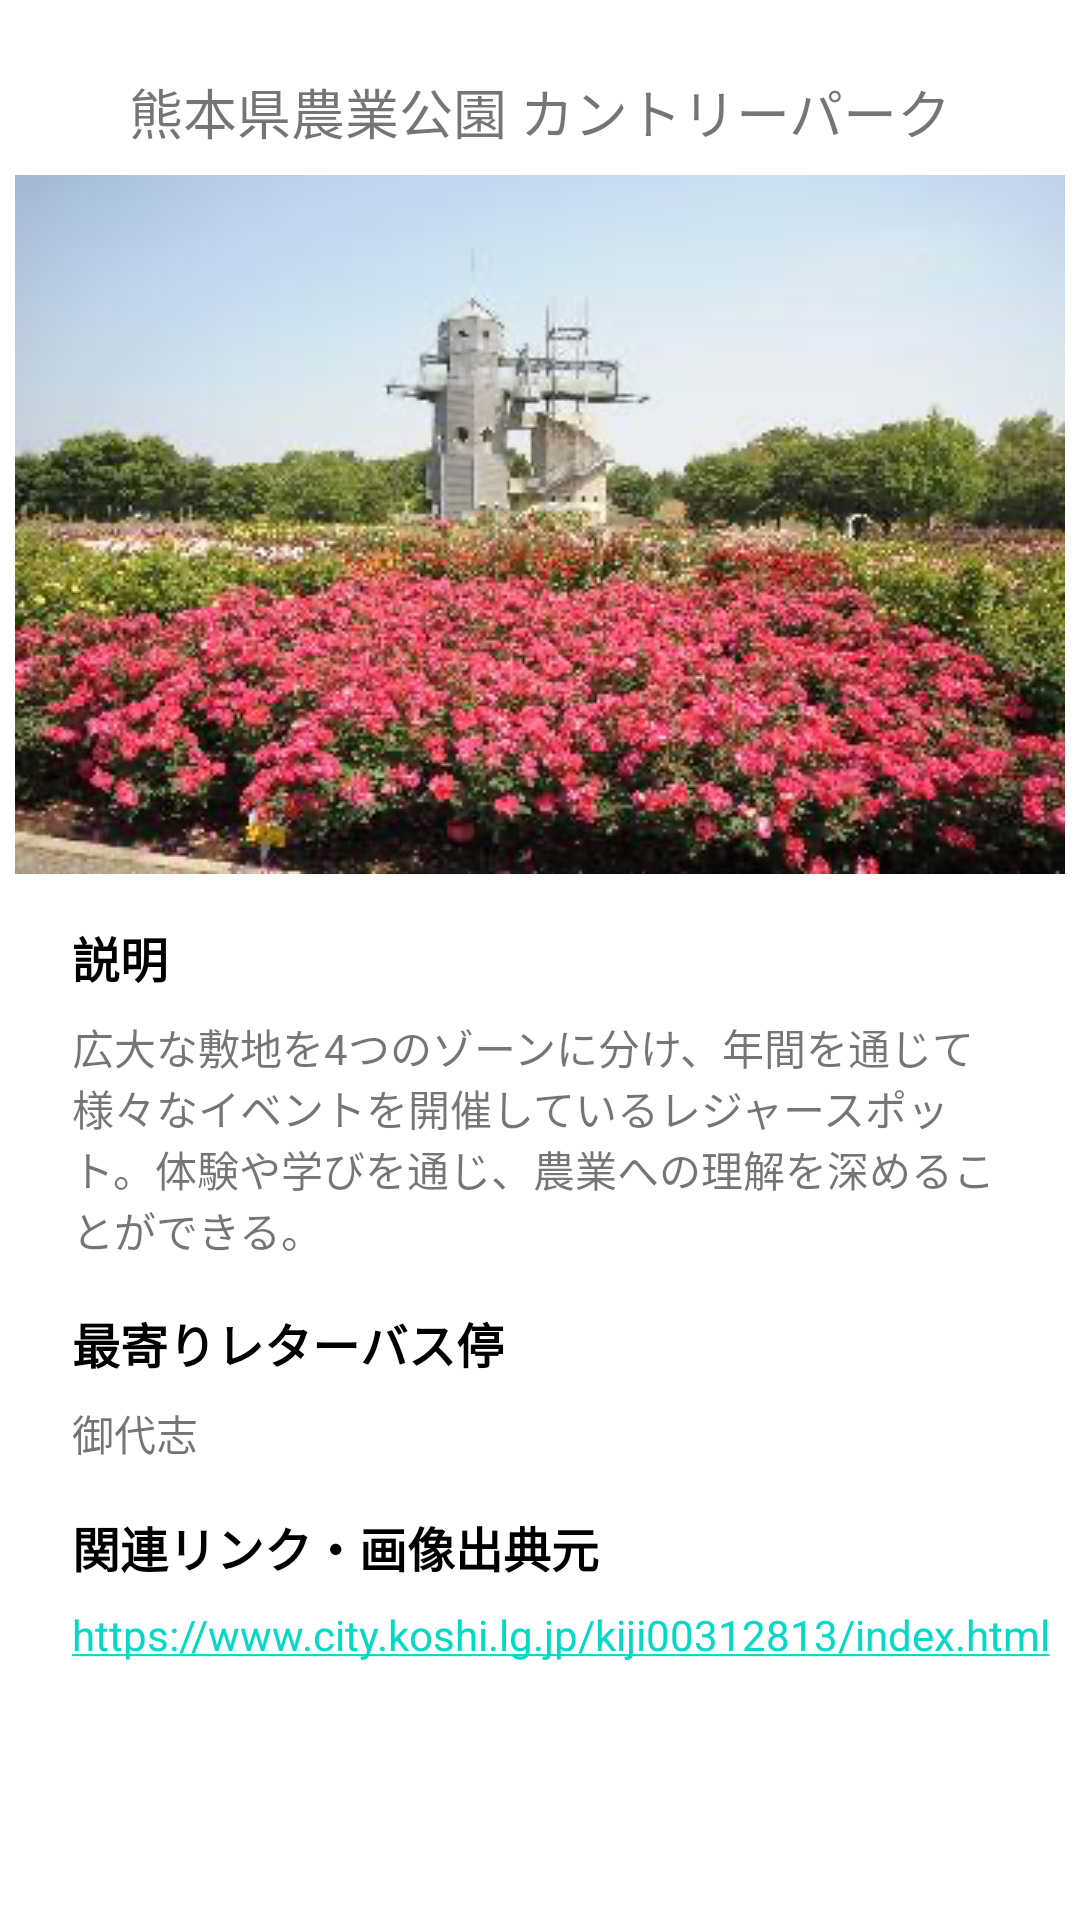

The Android layout XML behind this screen, and the referenced resources:
<!-- AndroidManifest.xml: application theme Theme.PBL -->
<!-- res/layout/activity_country.xml -->
<?xml version="1.0" encoding="utf-8"?>
<androidx.constraintlayout.widget.ConstraintLayout xmlns:android="http://schemas.android.com/apk/res/android"
    xmlns:app="http://schemas.android.com/apk/res-auto"
    xmlns:tools="http://schemas.android.com/tools"
    android:layout_width="match_parent"
    android:layout_height="match_parent"
    tools:context=".country">

    <TextView
        android:id="@+id/textView"
        android:layout_width="wrap_content"
        android:layout_height="wrap_content"
        android:layout_marginStart="24dp"
        android:layout_marginTop="24dp"
        android:layout_marginEnd="24dp"
        android:text="@string/country"
        android:textSize="18sp"
        app:layout_constraintEnd_toEndOf="parent"
        app:layout_constraintStart_toStartOf="parent"
        app:layout_constraintTop_toTopOf="parent" />

    <ImageView
        android:id="@+id/imageView"
        android:layout_width="wrap_content"
        android:layout_height="wrap_content"
        android:layout_marginStart="8dp"
        android:layout_marginTop="8dp"
        android:layout_marginEnd="8dp"
        app:layout_constraintEnd_toEndOf="parent"
        app:layout_constraintStart_toStartOf="parent"
        app:layout_constraintTop_toBottomOf="@+id/textView"
        app:srcCompat="@drawable/country" />

    <TextView
        android:id="@+id/textView4"
        android:layout_width="wrap_content"
        android:layout_height="wrap_content"
        android:layout_marginStart="24dp"
        android:layout_marginTop="16dp"
        android:text="@string/discription"
        android:textColor="#000000"
        android:textSize="16sp"
        android:textStyle="bold"
        app:layout_constraintStart_toStartOf="parent"
        app:layout_constraintTop_toBottomOf="@+id/imageView" />

    <TextView
        android:id="@+id/textView5"
        android:layout_width="0dp"
        android:layout_height="wrap_content"
        android:layout_marginStart="24dp"
        android:layout_marginTop="8dp"
        android:layout_marginEnd="24dp"
        android:layout_marginBottom="8dp"
        android:text="@string/country_di"
        app:layout_constraintBottom_toTopOf="@+id/textView6"
        app:layout_constraintEnd_toEndOf="parent"
        app:layout_constraintHorizontal_bias="1.0"
        app:layout_constraintStart_toStartOf="parent"
        app:layout_constraintTop_toBottomOf="@+id/textView4" />

    <TextView
        android:id="@+id/textView6"
        android:layout_width="wrap_content"
        android:layout_height="wrap_content"
        android:layout_marginStart="24dp"
        android:layout_marginTop="16dp"
        android:text="@string/moyori"
        android:textColor="#000000"
        android:textSize="16sp"
        android:textStyle="bold"
        app:layout_constraintStart_toStartOf="parent"
        app:layout_constraintTop_toBottomOf="@+id/textView5" />

    <TextView
        android:id="@+id/textView7"
        android:layout_width="wrap_content"
        android:layout_height="wrap_content"
        android:layout_marginStart="24dp"
        android:layout_marginTop="8dp"
        android:text="@string/country_mo"
        app:layout_constraintStart_toStartOf="parent"
        app:layout_constraintTop_toBottomOf="@+id/textView6" />

    <TextView
        android:id="@+id/textView8"
        android:layout_width="wrap_content"
        android:layout_height="wrap_content"
        android:layout_marginStart="24dp"
        android:layout_marginTop="16dp"
        android:text="@string/link"
        android:textColor="#000000"
        android:textSize="16sp"
        android:textStyle="bold"
        app:layout_constraintStart_toStartOf="parent"
        app:layout_constraintTop_toBottomOf="@+id/textView7" />

    <TextView
        android:id="@+id/textView9"
        android:layout_width="wrap_content"
        android:layout_height="wrap_content"
        android:layout_marginStart="24dp"
        android:layout_marginTop="8dp"
        android:autoLink="web"
        android:clickable="true"
        android:onClick="onClickURL"
        android:text="@string/country_li"
        app:layout_constraintStart_toStartOf="parent"
        app:layout_constraintTop_toBottomOf="@+id/textView8"
        tools:ignore="TouchTargetSizeCheck" />
</androidx.constraintlayout.widget.ConstraintLayout>
<!-- resources referenced by this layout -->
<resources>
  <!-- drawable country: png bitmap (drawable, 149430 bytes) -->
  <string name="country">熊本県農業公園 カントリーパーク</string>
  <string name="country_di">広大な敷地を4つのゾーンに分け、年間を通じて様々なイベントを開催しているレジャースポット。体験や学びを通じ、農業への理解を深めることができる。</string>
  <string name="country_li">https://www.city.koshi.lg.jp/kiji00312813/index.html</string>
  <string name="country_mo">御代志</string>
  <string name="discription">説明</string>
  <string name="link">関連リンク・画像出典元</string>
  <string name="moyori">最寄りレターバス停</string>
  <style name="Theme.PBL" parent="Theme.MaterialComponents.DayNight.DarkActionBar">
          
          <item name="colorPrimary">@color/purple_500</item>
          <item name="colorPrimaryVariant">@color/purple_700</item>
          <item name="colorOnPrimary">@color/white</item>
          
          <item name="colorSecondary">@color/teal_200</item>
          <item name="colorSecondaryVariant">@color/teal_700</item>
          <item name="colorOnSecondary">@color/black</item>
          
          <item name="android:statusBarColor" tools:targetApi="l">?attr/colorPrimaryVariant</item>
          
      </style>
  <color name="purple_500">#FF6200EE</color>
  <color name="purple_700">#FF3700B3</color>
  <color name="white">#FFFFFFFF</color>
  <color name="teal_200">#FF03DAC5</color>
  <color name="teal_700">#FF018786</color>
  <color name="black">#FF000000</color>
</resources>
